Run: headless pygame with SDL's dummy video driver; simulated clock (each Clock.tick advances the game by its frame time, no real sleeping); random seed 0; keys injected as events and as key.get_pressed() state; no mouse input.
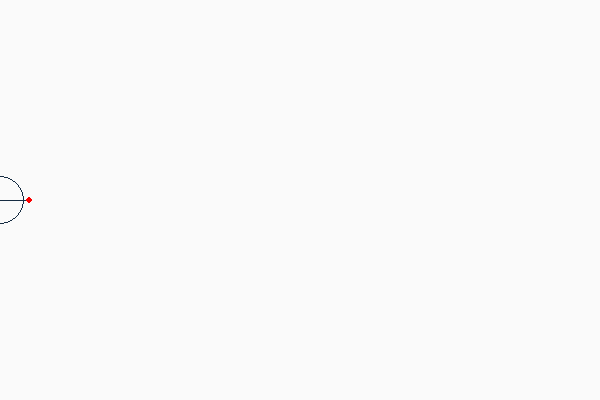
Frame 1 of 4 · flips 1–60 · no input
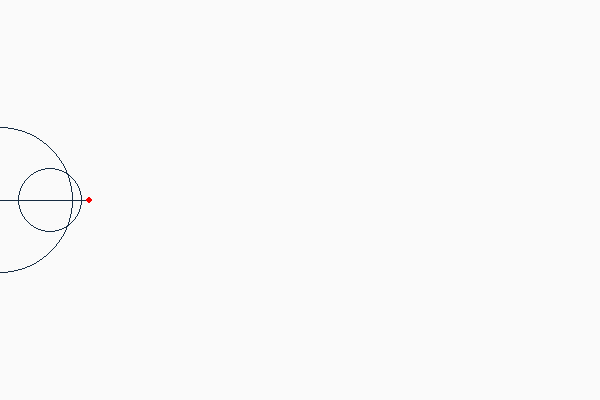
Frame 2 of 4 · flips 61–180 · tapped SPACE, RETURN · held RIGHT (→), D
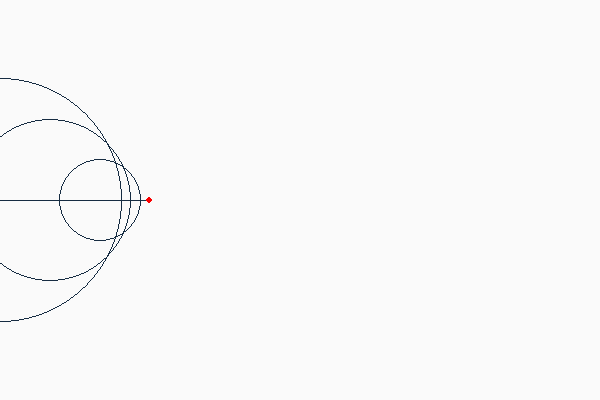
Frame 3 of 4 · flips 181–300 · held DOWN (↓), S
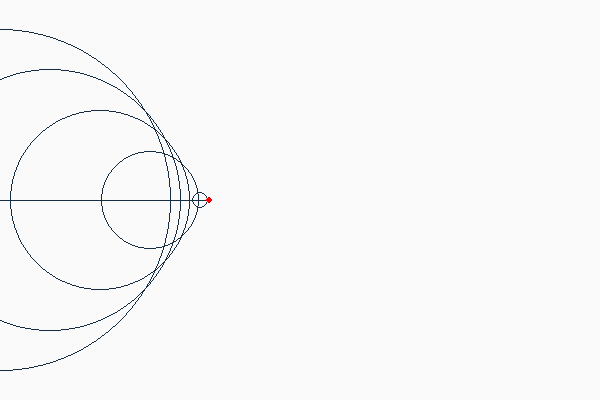
Frame 4 of 4 · flips 301–420 · held LEFT (←), A, UP (↑), W

The pygame program that drew these frames:

#!/usr/bin/python
# -*- coding: utf-8 -*-

import pygame
import sys
from pygame.locals import *
import math

DIMENSION_X = 600
DIMENSION_Y = 400
Y = 200
WHITE = (250, 250, 250)
BLACK = (0, 0, 0)
BLUE = (0, 0, 250)
RED = (250, 0, 0)

iniPos = 50  # Posición inicial de la partícula
VP = 1e10  # Velocidad de la partícula
intervalo = 1  # Cada cuántos segundos se graficarán las ondas


# Default variables:
refindex1 = 1.1 		# Refraction index 1
refindex2 = 1.1 		# Refraction index 1
col1 = (255, 229, 204)  # Color 1
col2 = (255, 255, 204)  # Color 1
c = 3 					# Light's speed in void
v = (0.9999) * c 		# Particle's speed in a medium

tetha = math.acos(c / (v * refindex1))  # Ángulo de emisión


# Initialize window size and title:
pygame.init()
window = pygame.display.set_mode((DIMENSION_X, DIMENSION_Y))
pygame.display.set_caption("Animación efecto Cerenkov")
# Fill background
background = pygame.Surface(window.get_size())
background = background.convert()


def blueRay(origin, time, xp, rads, v):
    x = v * time * math.cos(tetha)
    x = x + origin
    y = v * time * math.sin(tetha)
    y = y + Y
    au = 2 * (y - Y)
    y = y - au
    pygame.draw.line(window, BLUE, [origin, Y], [int(x), int(y)], 2)
    pygame.draw.line(window, RED, [int(x), int(y)], [xp, Y], 2)


def moveParticle(initx, posx, posy, color, r, surface, background_col, trace_width, trace_col, rads, vl):
    surface.fill(background_col)
    pygame.draw.line(surface, trace_col, (initx, posy),
                     (posx, posy), trace_width)
    n = len(rads)
    for i in range(n):
        if posx >= rads[i][0]:
            pygame.draw.circle(window, trace_col, (rads[i][0], posy), int(
                v * rads[i][1]) + 1, trace_width)
            # blueRay(rads[i][0], rads[i][1], posx, rads, vl)
            rads[i][1] += c / refindex1 * 0.1
    pygame.draw.circle(surface, color, (posx, posy), r)
    pygame.display.update()


rads = [[i, 0] for i in range(1000) if i % 50 == 0]

# Main:


def main():
    x = 0
    initx = x
    while True:
        # Fill background:
        window.blit(background, (0, 0))
        moveParticle(initx, int(x), Y, RED, 3, window,
                     WHITE, 1, (22, 44, 66), rads, v)
        x += 1.0
        # Check events on window:
        for event in pygame.event.get():
            if event.type == QUIT:
                pygame.quit()
                sys.exit()
            elif event.type == pygame.KEYDOWN:
                if event.key == 27:
                    pygame.quit()
                    sys.exit()

        # Update window:
        pygame.display.update()


if __name__ == '__main__':
    main()
